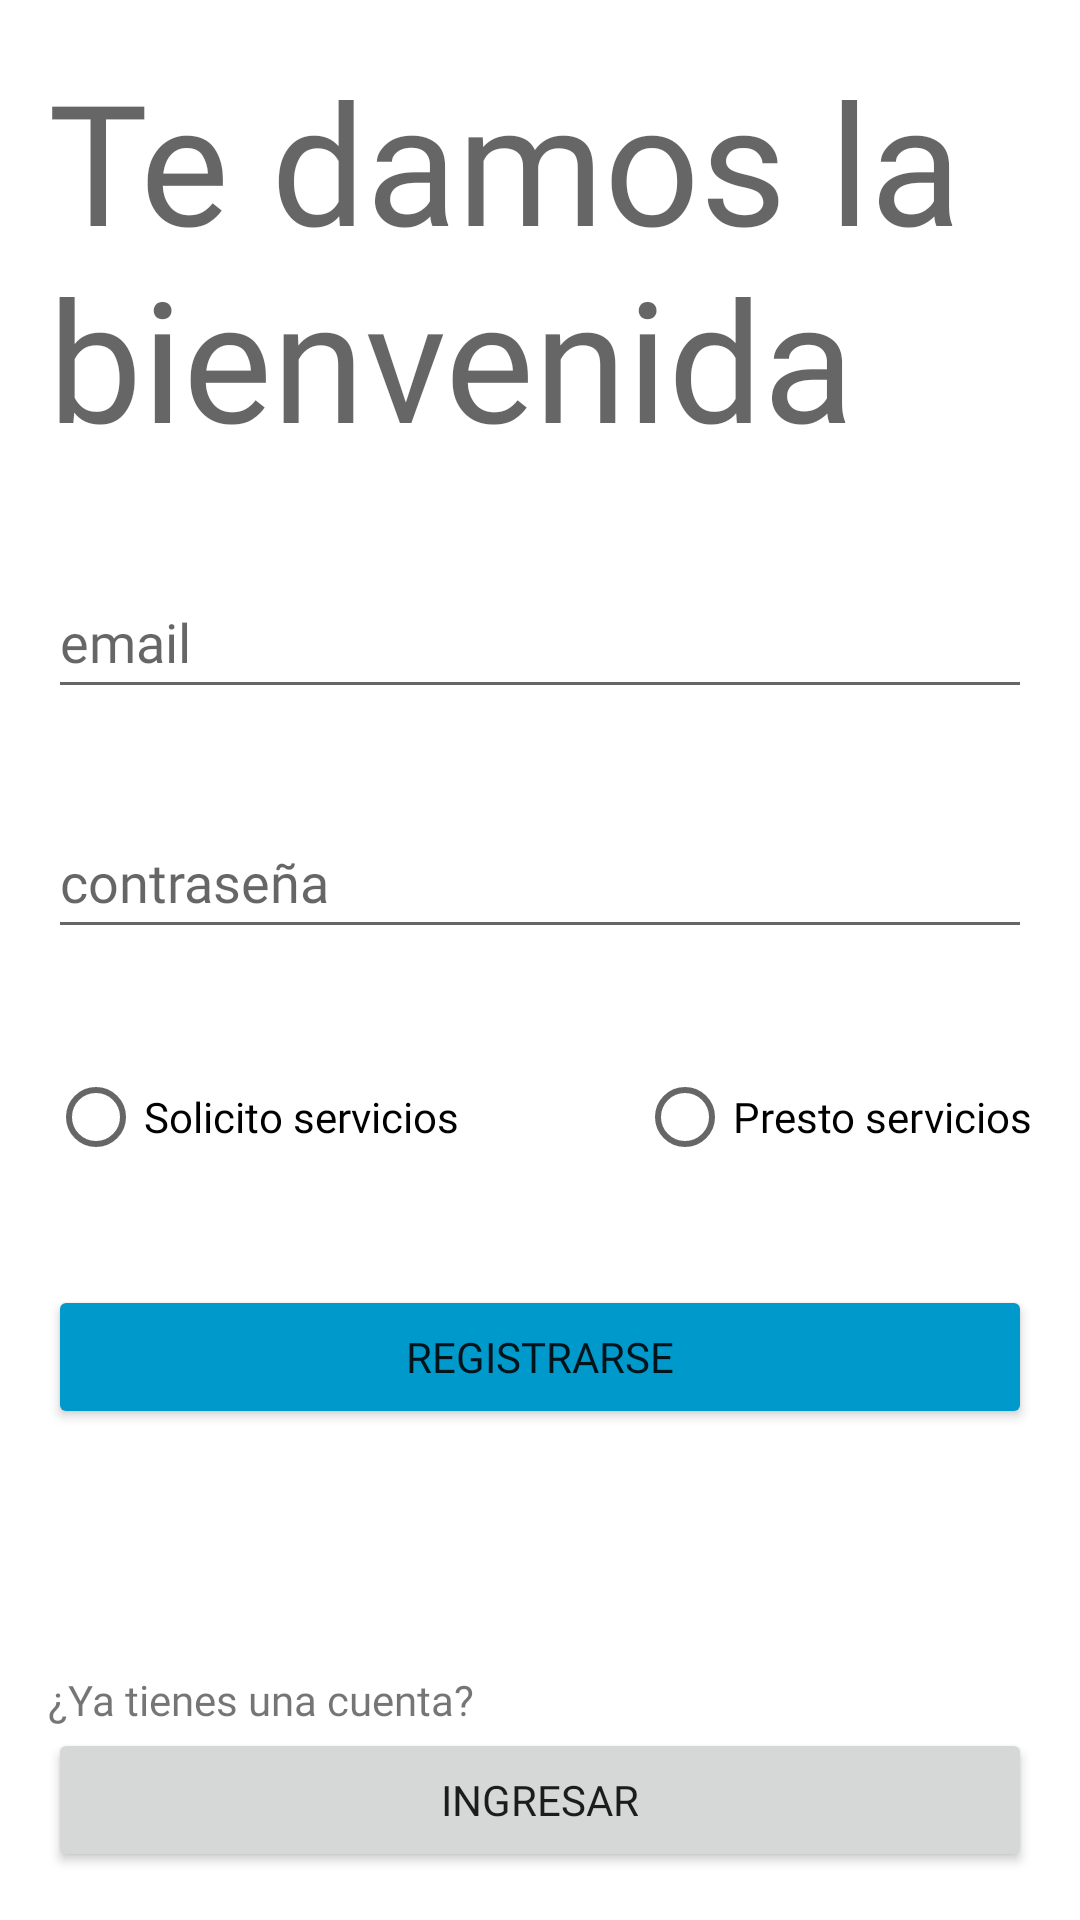

The Android layout XML behind this screen, and the referenced resources:
<!-- AndroidManifest.xml: application theme Theme.MyApplication -->
<!-- res/layout/activity_registro.xml -->
<?xml version="1.0" encoding="utf-8"?>
<androidx.constraintlayout.widget.ConstraintLayout xmlns:android="http://schemas.android.com/apk/res/android"
    xmlns:app="http://schemas.android.com/apk/res-auto"
    xmlns:tools="http://schemas.android.com/tools"
    android:layout_width="match_parent"
    android:layout_height="match_parent"
    tools:context=".Registro">


    <LinearLayout
        android:layout_width="match_parent"
        android:layout_height="match_parent"
        android:orientation="vertical"
        android:padding="@dimen/pad_registro_login">

        <TextView
            android:id="@+id/registro_title"
            android:layout_width="match_parent"
            android:layout_height="wrap_content"
            android:fontFamily="@font/abeezee"
            android:text="@string/registro_title_label"
            android:textAppearance="@style/TextAppearance.AppCompat.Display3" />

        <Space
            android:layout_width="match_parent"
            android:layout_height="@dimen/space_h" />

        <EditText
            android:id="@+id/email_registro_text"
            android:layout_width="match_parent"
            android:layout_height="wrap_content"
            android:autofillHints=""
            android:ems="10"
            android:hint="@string/email_label"
            android:inputType="textEmailAddress"
            android:minHeight="48dp"
            android:fontFamily="@font/abeezee"/>

        <Space
            android:layout_width="match_parent"
            android:layout_height="@dimen/space_h" />

        <EditText
            android:id="@+id/password_registro_text"
            android:layout_width="match_parent"
            android:layout_height="wrap_content"
            android:autofillHints=""
            android:ems="10"
            android:hint="@string/contrasena_label"
            android:inputType="textPassword"
            android:minHeight="48dp"
            android:fontFamily="@font/abeezee"/>

        <Space
            android:layout_width="match_parent"
            android:layout_height="@dimen/space_h" />

        <RadioGroup
            android:layout_width="match_parent"
            android:layout_height="wrap_content"
            android:orientation="horizontal">

            <RadioButton
                android:id="@+id/rbUsuario"
                android:layout_width="wrap_content"
                android:layout_height="wrap_content"
                android:text="@string/rbUsuario"
                android:fontFamily="@font/abeezee"/>

            <Space
                android:layout_width="wrap_content"
                android:layout_height="wrap_content"
                android:layout_weight="1" />

            <RadioButton
                android:id="@+id/rbTrab"
                android:layout_width="wrap_content"
                android:layout_height="wrap_content"
                android:text="@string/rbTrabajador"
                android:fontFamily="@font/abeezee"/>
        </RadioGroup>

        <Space
            android:layout_width="match_parent"
            android:layout_height="@dimen/space_h" />

        <Button
            android:id="@+id/registro_boton_registro"
            android:layout_width="match_parent"
            android:layout_height="wrap_content"
            android:backgroundTint="?attr/colorPrimaryVariant"
            android:onClick="registro"
            android:text="@string/registrarse_label"
            android:fontFamily="@font/abeezee"/>

        <Space
            android:layout_width="match_parent"
            android:layout_height="0dp"
            android:layout_weight="1" />

        <LinearLayout
            android:layout_width="match_parent"
            android:layout_height="wrap_content"
            android:layout_gravity="bottom|end"
            android:orientation="vertical">

            <TextView
                android:id="@+id/textView3"
                android:layout_width="match_parent"
                android:layout_height="wrap_content"
                android:text="@string/con_cuenta_label"
                android:fontFamily="@font/abeezee"/>

            <Button
                android:id="@+id/ingresar_boton_registro"
                android:layout_width="match_parent"
                android:layout_height="wrap_content"


                android:onClick="loginView"
                android:text="@string/ingresar_label"
                android:fontFamily="@font/abeezee"/>
        </LinearLayout>

    </LinearLayout>

</androidx.constraintlayout.widget.ConstraintLayout>
<!-- resources referenced by this layout -->
<resources>
  <dimen name="pad_registro_login">16dp</dimen>
  <dimen name="space_h">32dp</dimen>
  <string name="con_cuenta_label">¿Ya tienes una cuenta?</string>
  <string name="contrasena_label">contraseña</string>
  <string name="email_label">email</string>
  <string name="ingresar_label">Ingresar</string>
  <string name="rbTrabajador">Presto servicios</string>
  <string name="rbUsuario">Solicito servicios</string>
  <string name="registrarse_label">Registrarse</string>
  <string name="registro_title_label">Te damos la bienvenida</string>
  <style name="Theme.MyApplication" parent="Theme.MaterialComponents.DayNight.DarkActionBar">
          
          <item name="colorPrimary">@android:color/holo_blue_light</item>
          <item name="colorPrimaryVariant">@android:color/holo_blue_dark</item>
          <item name="colorOnPrimary">#FFFFFF</item>
          
          <item name="colorSecondary">@android:color/holo_green_light</item>
          <item name="colorSecondaryVariant">@android:color/holo_blue_bright</item>
          <item name="colorOnSecondary">@color/black</item>
          
          <item name="android:statusBarColor" tools:targetApi="l">?attr/colorPrimaryVariant</item>
          
      </style>
  <!-- not gathered from this repository: default colours our renderer supplied (Android Studio template values) -->
  <color name="black">#FF000000</color>
</resources>
